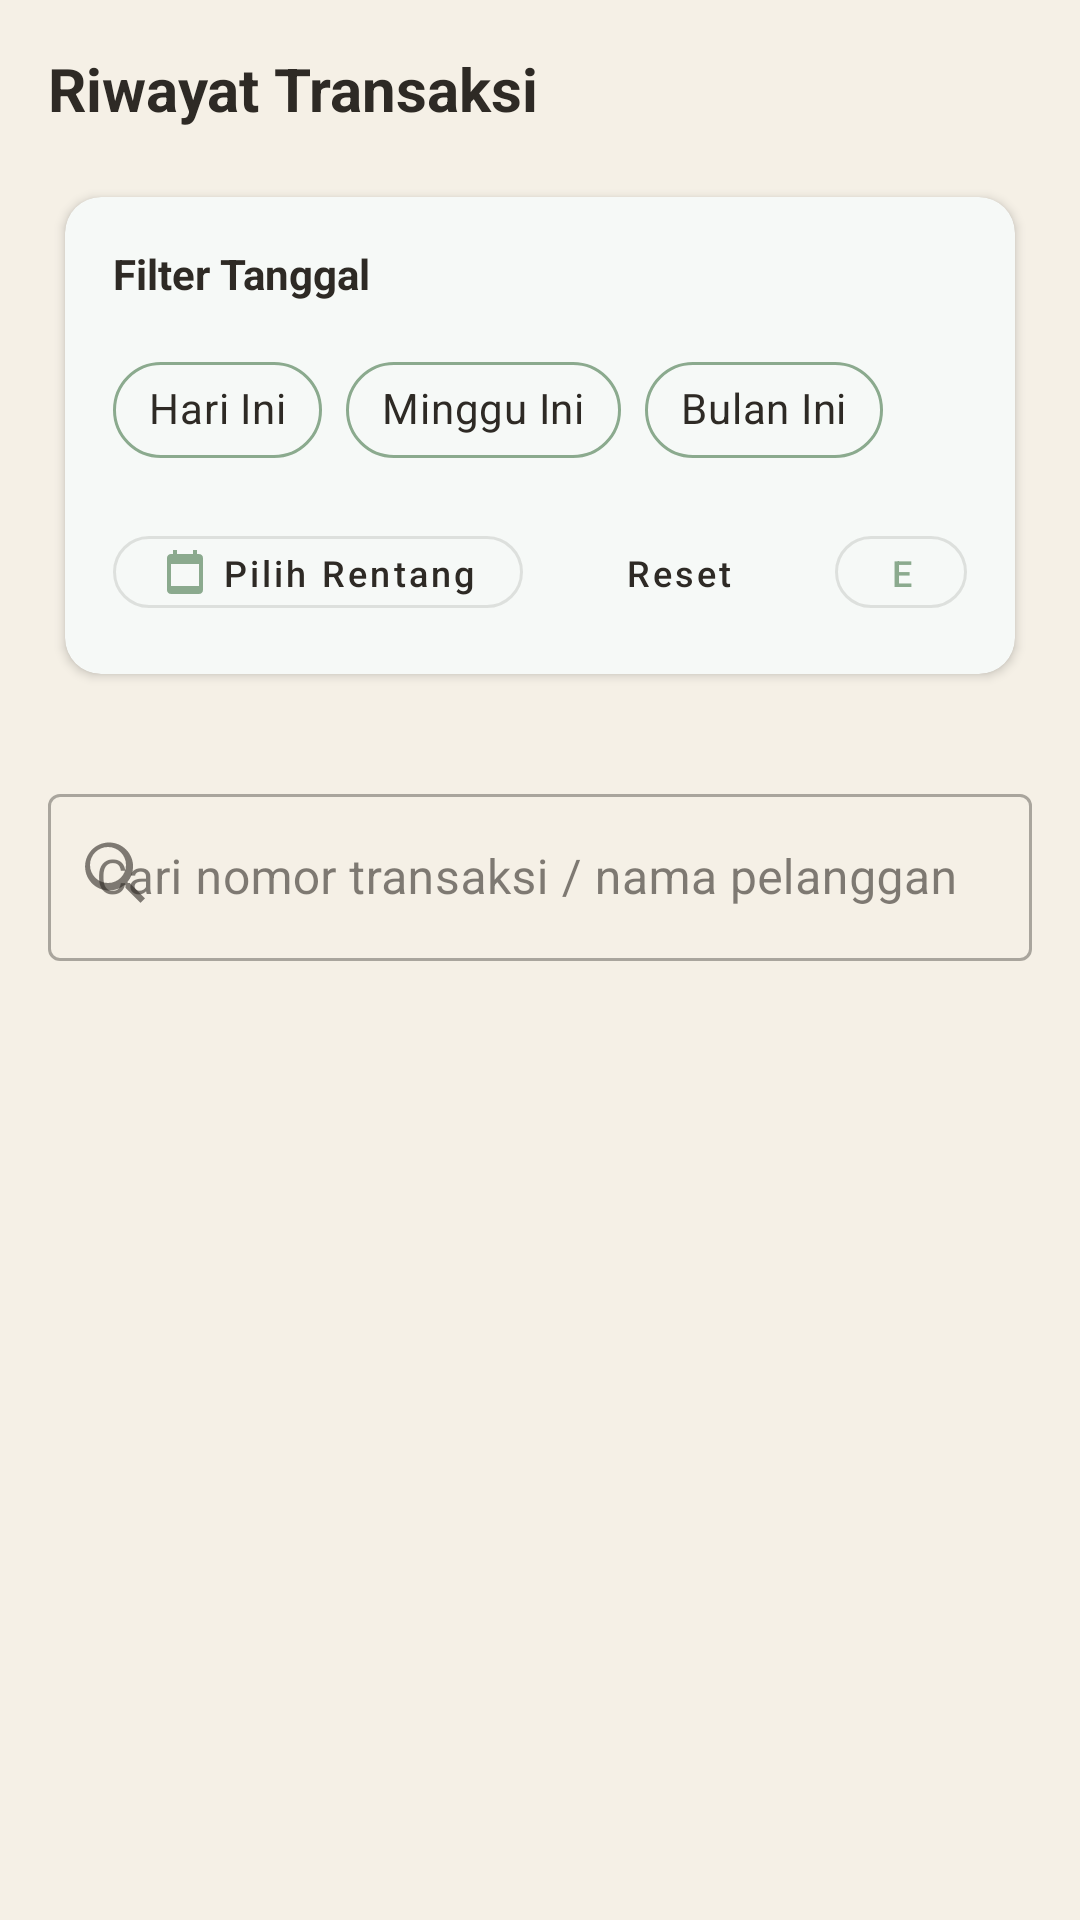

Reconstruct the res/layout file that produces this screen, plus the resources it refers to.
<!-- AndroidManifest.xml: application theme Theme.Essycoff -->
<!-- res/layout/fragment_history.xml -->
<?xml version="1.0" encoding="utf-8"?>
<androidx.core.widget.NestedScrollView
    xmlns:android="http://schemas.android.com/apk/res/android"
    xmlns:app="http://schemas.android.com/apk/res-auto"
    android:layout_width="match_parent"
    android:layout_height="match_parent"
    android:fillViewport="true"
    android:background="@color/background">

    <LinearLayout
        android:layout_width="match_parent"
        android:layout_height="wrap_content"
        android:orientation="vertical"
        android:padding="16dp">

        <TextView
            android:layout_width="wrap_content"
            android:layout_height="wrap_content"
            android:text="Riwayat Transaksi"
            android:textSize="20sp"
            android:textColor="@color/text_primary"
            android:textStyle="bold"
            android:layout_marginBottom="16dp" />

        
        <com.google.android.material.card.MaterialCardView
            android:layout_width="match_parent"
            android:layout_height="wrap_content"
            android:layout_marginBottom="16dp"
            app:cardCornerRadius="12dp"
            app:cardElevation="2dp"
            app:cardUseCompatPadding="true"
            app:cardBackgroundColor="@color/surface"
            app:strokeWidth="0dp">

            <LinearLayout
                android:layout_width="match_parent"
                android:layout_height="wrap_content"
                android:orientation="vertical"
                android:padding="16dp">

                <TextView
                    android:layout_width="wrap_content"
                    android:layout_height="wrap_content"
                    android:layout_marginBottom="12dp"
                    android:text="Filter Tanggal"
                    android:textColor="@color/text_primary"
                    android:textSize="14sp"
                    android:textStyle="bold" />

                
                <com.google.android.material.chip.ChipGroup
                    android:id="@+id/chipGroupDateFilter"
                    android:layout_width="match_parent"
                    android:layout_height="wrap_content"
                    app:chipSpacingHorizontal="8dp"
                    app:chipSpacingVertical="4dp"
                    app:singleSelection="true">

                    <com.google.android.material.chip.Chip
                        android:id="@+id/chipToday"
                        style="@style/Widget.MaterialComponents.Chip.Filter"
                        android:layout_width="wrap_content"
                        android:layout_height="wrap_content"
                        android:text="Hari Ini"
                        app:chipBackgroundColor="@color/surface"
                        android:textColor="@color/text_primary"
                        app:chipCornerRadius="20dp"
                        app:chipStrokeColor="@color/primary"
                        app:chipStrokeWidth="1dp" />

                    <com.google.android.material.chip.Chip
                        android:id="@+id/chipThisWeek"
                        style="@style/Widget.MaterialComponents.Chip.Filter"
                        android:layout_width="wrap_content"
                        android:layout_height="wrap_content"
                        android:text="Minggu Ini"
                        app:chipBackgroundColor="@color/surface"
                        android:textColor="@color/text_primary"
                        app:chipCornerRadius="20dp"
                        app:chipStrokeColor="@color/primary"
                        app:chipStrokeWidth="1dp" />

                    <com.google.android.material.chip.Chip
                        android:id="@+id/chipThisMonth"
                        style="@style/Widget.MaterialComponents.Chip.Filter"
                        android:layout_width="wrap_content"
                        android:layout_height="wrap_content"
                        android:text="Bulan Ini"
                        app:chipBackgroundColor="@color/surface"
                        android:textColor="@color/text_primary"
                        app:chipCornerRadius="20dp"
                        app:chipStrokeColor="@color/primary"
                        app:chipStrokeWidth="1dp" />

                </com.google.android.material.chip.ChipGroup>

                
                <LinearLayout
                    android:layout_width="match_parent"
                    android:layout_height="wrap_content"
                    android:layout_marginTop="12dp"
                    android:gravity="end"
                    android:orientation="horizontal">

                    <com.google.android.material.button.MaterialButton
                        android:id="@+id/btnFilterCustomRange"
                        style="@style/Widget.MaterialComponents.Button.OutlinedButton"
                        android:layout_width="wrap_content"
                        android:layout_height="36dp"
                        android:layout_marginEnd="8dp"
                        android:text="Pilih Rentang"
                        android:textColor="@color/text_primary"
                        android:textAllCaps="false"
                        android:textSize="12sp"
                        app:cornerRadius="18dp"
                        app:icon="@drawable/ic_calender"
                        app:iconGravity="textStart"
                        app:iconPadding="4dp"
                        app:iconSize="16dp" />

                    <com.google.android.material.button.MaterialButton
                        android:id="@+id/btnResetFilters"
                        style="@style/Widget.MaterialComponents.Button.TextButton"
                        android:layout_width="wrap_content"
                        android:layout_height="36dp"
                        android:text="Reset"
                        android:textAllCaps="false"
                        android:textColor="@color/text_primary"
                        android:textSize="12sp"
                        app:cornerRadius="18dp" />

                    <com.google.android.material.button.MaterialButton
                        android:id="@+id/btnExport"
                        style="@style/Widget.MaterialComponents.Button.OutlinedButton"
                        android:layout_width="wrap_content"
                        android:layout_height="36dp"
                        android:layout_marginStart="8dp"
                        android:text="Export"
                        android:textAllCaps="false"
                        android:textSize="12sp"
                        app:cornerRadius="18dp" />

                </LinearLayout>

            </LinearLayout>

        </com.google.android.material.card.MaterialCardView>

        

        
        <com.google.android.material.textfield.TextInputLayout
            android:id="@+id/textInputSearch"
            style="@style/Widget.MaterialComponents.TextInputLayout.OutlinedBox"
            android:layout_width="match_parent"
            android:layout_height="wrap_content"
            android:hint="Cari nomor transaksi / nama pelanggan"
            app:startIconDrawable="@drawable/ic_search"
            app:endIconMode="clear_text"
            android:layout_marginTop="12dp"
            android:layout_marginBottom="8dp">

            <com.google.android.material.textfield.TextInputEditText
                android:id="@+id/editTextSearch"
                android:layout_width="match_parent"
                android:layout_height="wrap_content"
                android:imeOptions="actionDone"
                android:inputType="text"/>
        </com.google.android.material.textfield.TextInputLayout>

        <androidx.recyclerview.widget.RecyclerView
            android:id="@+id/recyclerViewHistory"
            android:layout_width="match_parent"
            android:layout_height="wrap_content"
            android:nestedScrollingEnabled="false"
            android:clipToPadding="false"/>

    </LinearLayout>

</androidx.core.widget.NestedScrollView>
<!-- resources referenced by this layout -->
<resources>
  <color name="background">#F5F0E6</color>
  <color name="primary">#8BAA8E</color>
  <color name="surface">#FFFFFF</color>
  <color name="text_primary">#2E2A25</color>
  <!-- drawable ic_calender (drawable) -->
  <vector xmlns:android="http://schemas.android.com/apk/res/android"
      android:width="24dp"
      android:height="24dp"
      android:viewportWidth="24"
      android:viewportHeight="24"
      android:tint="@color/primary">
      <path
          android:fillColor="@android:color/white"
          android:pathData="M19,3h-1V1h-2v2H8V1H6v2H5C3.89,3 3,3.89 3,5v16c0,1.1 0.89,2 2,2h14c1.1,0 2,-0.9 2,-2V5c0,-1.1 -0.9,-2 -2,-2zM19,19H5V8h14V19z"/>
  </vector>
  <!-- drawable ic_search (drawable) -->
  <?xml version="1.0" encoding="utf-8"?>
  
  <vector xmlns:android="http://schemas.android.com/apk/res/android"
      android:width="24dp"
      android:height="24dp"
      android:viewportWidth="24"
      android:viewportHeight="24">
      <path
          android:fillColor="#FF000000"
          android:pathData="M15.5,14h-0.79l-0.28,-0.27c1.2,-1.4 1.93,-3.22 1.93,-5.23 0,-4.42 -3.58,-8 -8,-8 -4.42,0 -8,3.58 -8,8 0,4.42 3.58,8 8,8 2.01,0 3.83,-0.73 5.23,-1.93l0.27,0.28v0.79l5,4.99 1.49,-1.49 -4.99,-5zm-7.5,0c-3.31,0 -6,-2.69 -6,-6 0,-3.31 2.69,-6 6,-6 3.31,0 6,2.69 6,6 0,3.31 -2.69,6 -6,6z"/>
  </vector>
  <style name="Theme.Essycoff" parent="Theme.Material3.DayNight.NoActionBar">
          
          <item name="colorPrimary">@color/primary</item>
          <item name="colorPrimaryDark">@color/primary_dark</item>
          <item name="colorSecondary">@color/secondary</item>
          <item name="colorAccent">@color/accent</item>
          
          
          <item name="android:windowBackground">@color/background</item>
          <item name="colorSurface">@color/surface</item>
          <item name="android:colorBackground">@color/background</item>
          
          
          <item name="colorOnPrimary">@color/on_primary</item>
          <item name="colorOnSecondary">@color/on_primary</item>
          <item name="colorOnSurface">@color/on_surface</item>
          <item name="colorOnBackground">@color/text_primary</item>
          <item name="android:textColorPrimary">@color/text_primary</item>
          <item name="android:textColorSecondary">@color/text_secondary</item>
          <item name="android:textColorHint">@color/text_hint</item>
          
          
          <item name="colorError">@color/error</item>
          <item name="colorOnError">@color/white</item>
          
          
          <item name="colorControlNormal">@color/text_hint</item>
          <item name="colorControlActivated">@color/primary</item>
          <item name="colorControlHighlight">@color/primary</item>
          
          
          <item name="android:statusBarColor">@color/background</item>
          <item name="android:windowLightStatusBar">false</item>
          
          
          <item name="android:navigationBarColor">@color/background</item>
          <item name="android:windowLightNavigationBar">false</item>
      </style>
  <color name="primary_dark">#6F8F72</color>
  <color name="secondary">#8B5E3C</color>
  <color name="accent">#8B5E3C</color>
  <color name="on_primary">#FFFFFF</color>
  <color name="on_surface">#2E2A25</color>
  <color name="text_secondary">#6B635B</color>
  <color name="text_hint">#9C938A</color>
  <color name="error">#B00020</color>
  <color name="white">#FFFFFFFF</color>
</resources>
